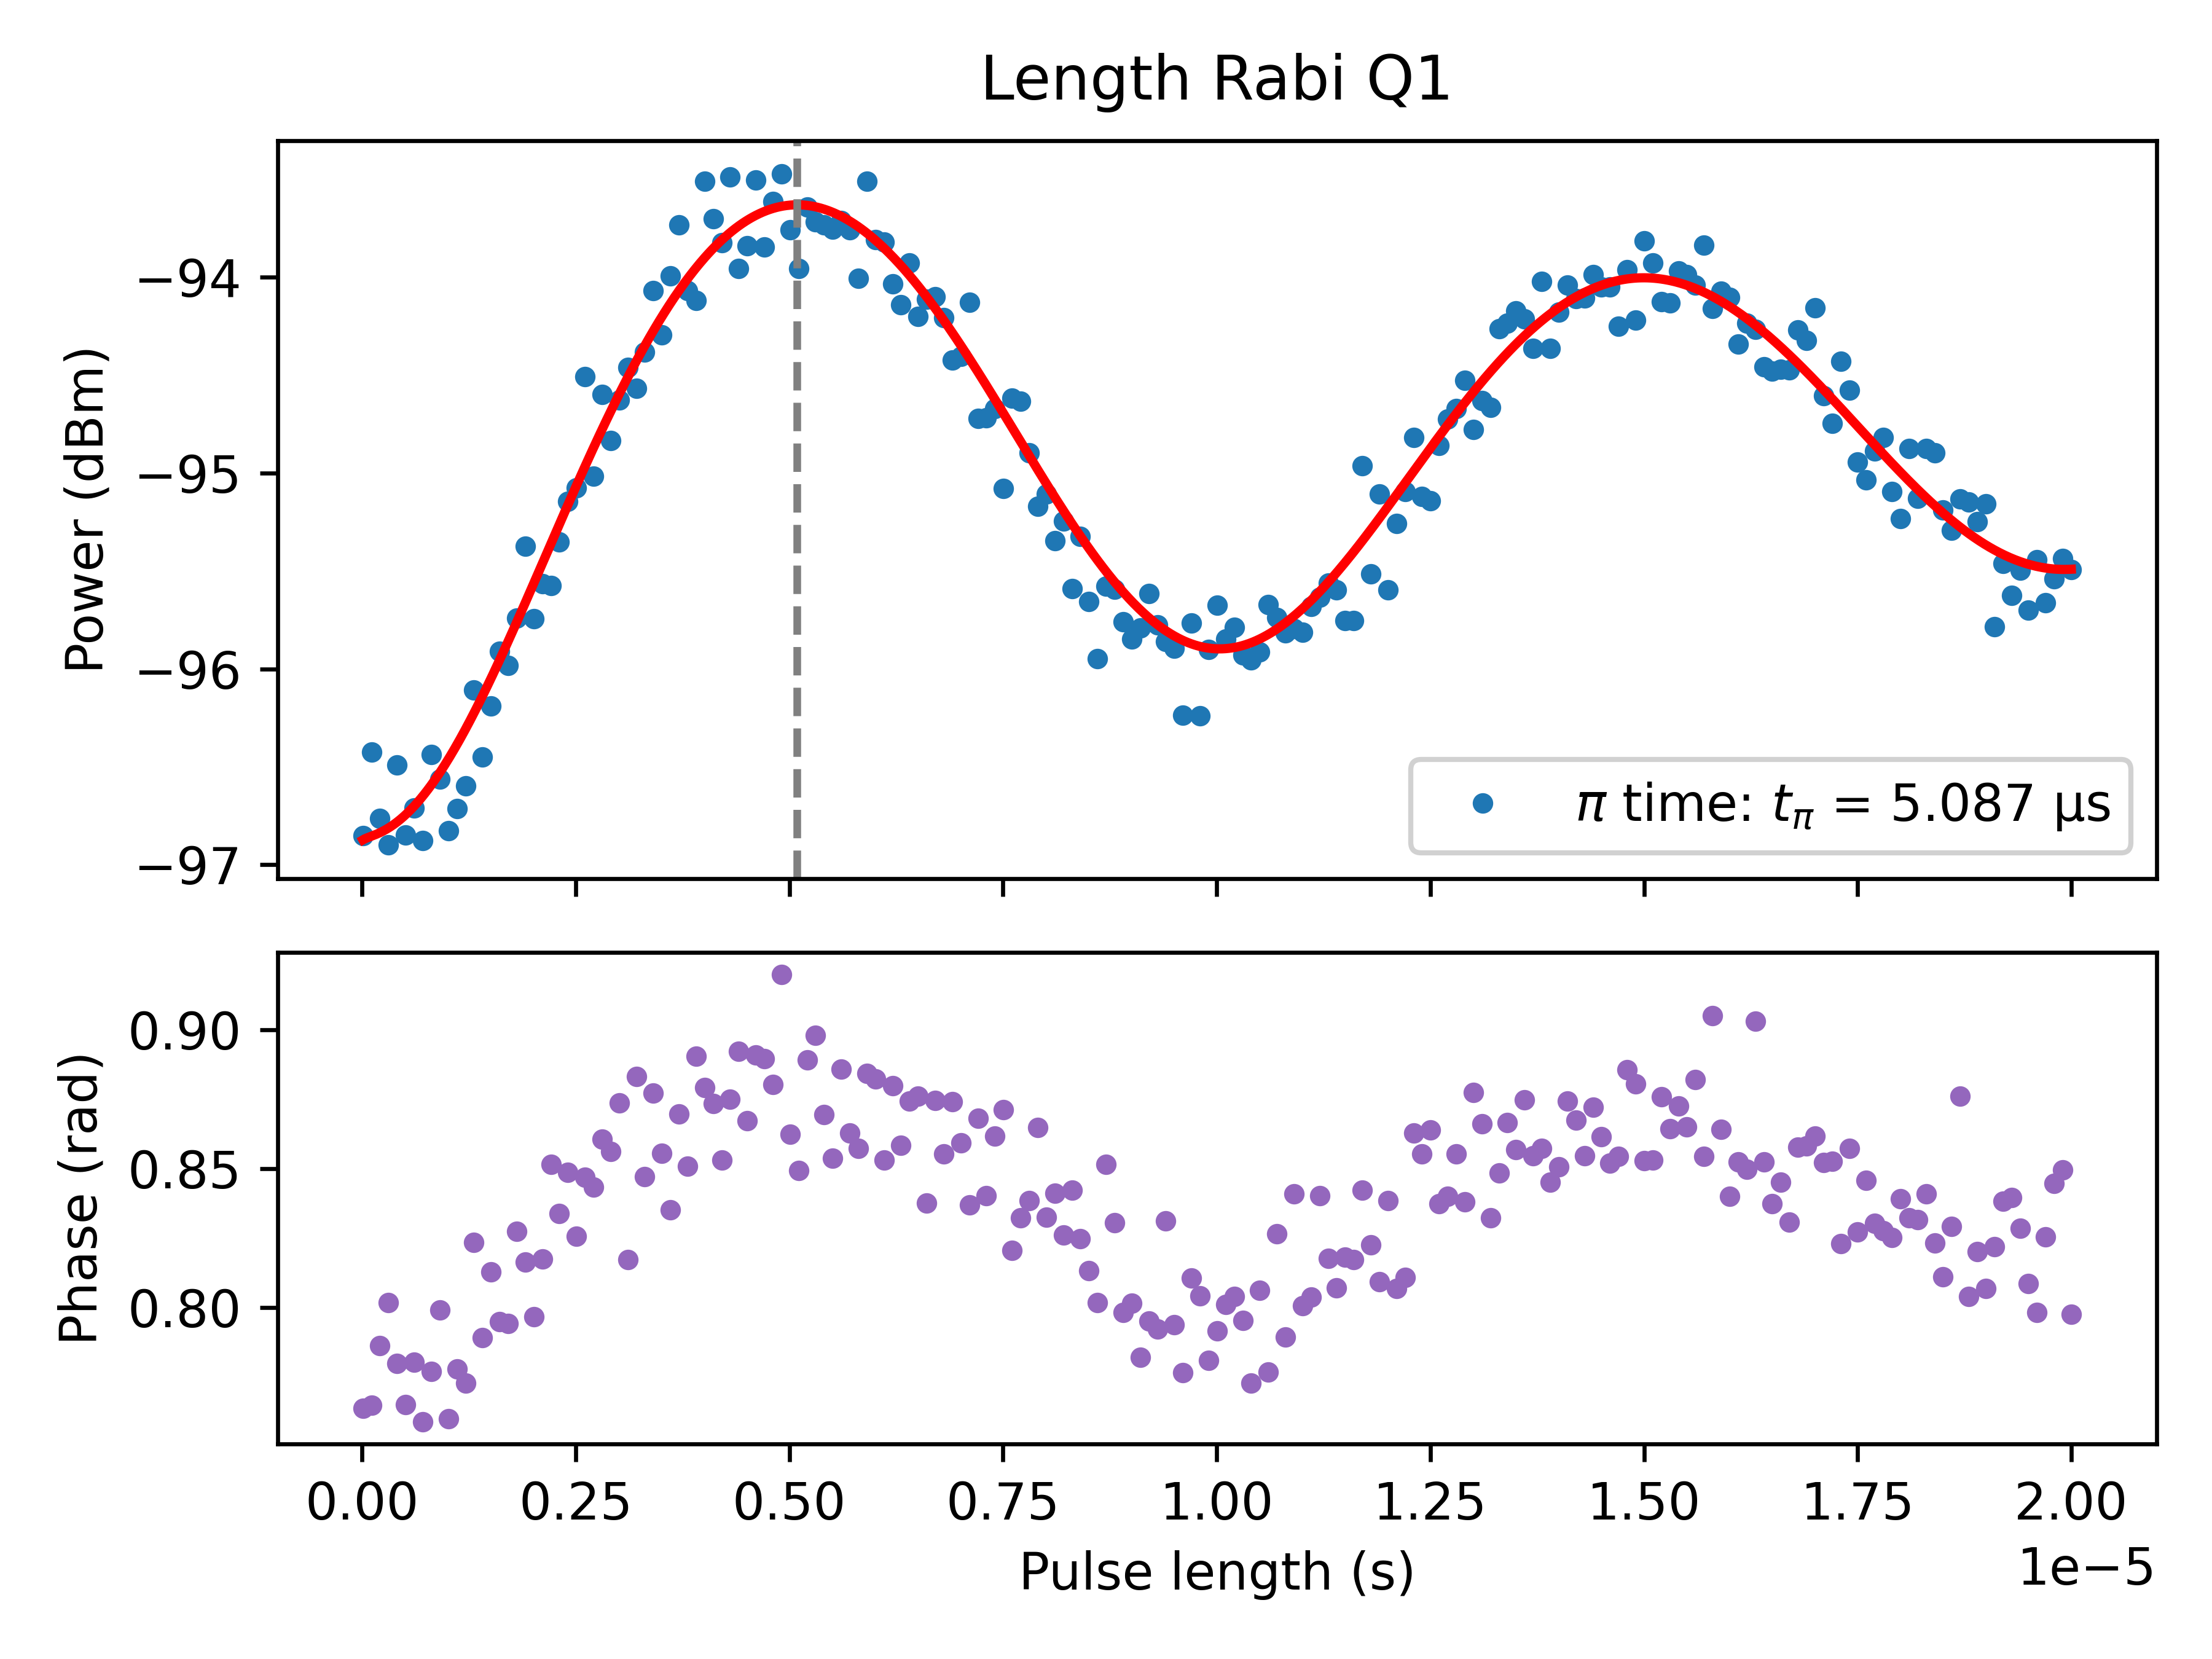

The data file committed next to this chart (first rows):
PulseLength_s, Magnitude_linear, Magnitude_dBm, Fit_linear, Fit_dBm, Phase_rad
1e-08, 3.2126152422014308e-06, -96.85, 3.2049687652147795e-06, -96.87, 0.7638
1.0995e-07, 3.374363950356934e-06, -96.43, 3.2119108505536392e-06, -96.85, 0.7651
2.0990000000000002e-07, 3.245492254749698e-06, -96.76, 3.218722336212512e-06, -96.84, 0.7865
3.0985000000000004e-07, 3.1953795717049707e-06, -96.9, 3.227580529812741e-06, -96.81, 0.8018
4.0980000000000003e-07, 3.349655691060643e-06, -96.49, 3.2388990642416174e-06, -96.78, 0.78
5.097500000000001e-07, 3.2137329718520593e-06, -96.85, 3.2528105465354743e-06, -96.74, 0.7652
6.097000000000001e-07, 3.2652769304280166e-06, -96.71, 3.269342982003448e-06, -96.7, 0.7804
7.096500000000001e-07, 3.2039304331303767e-06, -96.88, 3.288471394855971e-06, -96.65, 0.759
8.096e-07, 3.369727027524938e-06, -96.44, 3.31013847061365e-06, -96.59, 0.7771
9.0955e-07, 3.3218027276271495e-06, -96.56, 3.3342644976708986e-06, -96.53, 0.7993
1.0095e-06, 3.222366755783724e-06, -96.83, 3.360752841855279e-06, -96.46, 0.7602
1.10945e-06, 3.26445764767768e-06, -96.71, 3.3894933079469073e-06, -96.39, 0.778
1.2094e-06, 3.3079556994349546e-06, -96.6, 3.420364409095985e-06, -96.31, 0.773
1.30935e-06, 3.5007010381027743e-06, -96.11, 3.4532350336832775e-06, -96.23, 0.8235
1.4093e-06, 3.3655716781934555e-06, -96.45, 3.4879657628508776e-06, -96.14, 0.7893
1.50925e-06, 3.4668485160233178e-06, -96.19, 3.5244099775727846e-06, -96.05, 0.813
1.6092e-06, 3.5802640494660864e-06, -95.91, 3.5624148349309106e-06, -95.95, 0.7951
1.70915e-06, 3.551459512934974e-06, -95.98, 3.6018221608691074e-06, -95.86, 0.7945
1.8091e-06, 3.650984916329997e-06, -95.74, 3.642469288136914e-06, -95.76, 0.8274
1.90905e-06, 3.808668983718825e-06, -95.37, 3.6841898570765076e-06, -95.66, 0.8165
2.009e-06, 3.6495197121223335e-06, -95.74, 3.7268145900952677e-06, -95.56, 0.7967
2.10895e-06, 3.7258796314493367e-06, -95.57, 3.770172046350996e-06, -95.46, 0.8175
2.2089e-06, 3.721516904422721e-06, -95.58, 3.8140893603767115e-06, -95.36, 0.8516
2.30885e-06, 3.818570796412182e-06, -95.35, 3.85839296651945e-06, -95.26, 0.834
2.4088e-06, 3.9104082767110645e-06, -95.15, 3.902909309823485e-06, -95.16, 0.8488
2.50875e-06, 3.941742522901189e-06, -95.08, 3.947465543145058e-06, -95.06, 0.8258
2.6087e-06, 4.207543219185361e-06, -94.51, 3.991890209712355e-06, -94.97, 0.847
2.70865e-06, 3.968978636474213e-06, -95.02, 4.036013909957012e-06, -94.87, 0.8433
2.8086e-06, 4.164410623077065e-06, -94.6, 4.079669951186919e-06, -94.78, 0.8606
2.90855e-06, 4.052586055982087e-06, -94.84, 4.122694978507566e-06, -94.69, 0.8563
3.0085e-06, 4.1502705717695565e-06, -94.63, 4.164929585305692e-06, -94.6, 0.8738
3.10845e-06, 4.230444265867193e-06, -94.46, 4.206218901567017e-06, -94.51, 0.8173
3.2084e-06, 4.178532497428181e-06, -94.57, 4.246413158297296e-06, -94.43, 0.883
3.3083500000000003e-06, 4.269812017013651e-06, -94.38, 4.285368226343897e-06, -94.35, 0.847
3.4083e-06, 4.426307084310715e-06, -94.07, 4.322946127967211e-06, -94.27, 0.8772
3.5082500000000002e-06, 4.3126743754640065e-06, -94.29, 4.35901551958269e-06, -94.2, 0.8556
3.6082e-06, 4.464276666975507e-06, -93.99, 4.3934521441814145e-06, -94.13, 0.8353
3.7081500000000002e-06, 4.601229942165304e-06, -93.73, 4.4261392520371826e-06, -94.07, 0.8696
3.8081e-06, 4.425680232499347e-06, -94.07, 4.4569679884187004e-06, -94.01, 0.851
3.90805e-06, 4.4001588087659265e-06, -94.12, 4.485837747144913e-06, -93.95, 0.8905
4.008e-06, 4.720704673817103e-06, -93.51, 4.512656488948137e-06, -93.9, 0.8791
4.10795e-06, 4.617187429700548e-06, -93.7, 4.537341023742259e-06, -93.85, 0.8734
4.2079e-06, 4.5530317588455215e-06, -93.82, 4.5598172560306176e-06, -93.81, 0.8531
4.30785e-06, 4.732390808313675e-06, -93.49, 4.580020392829273e-06, -93.77, 0.875
4.4078e-06, 4.484623251703146e-06, -93.96, 4.597895113625324e-06, -93.74, 0.8923
4.50775e-06, 4.544023343680575e-06, -93.84, 4.613395702035786e-06, -93.71, 0.8672
4.6077e-06, 4.72398872075751e-06, -93.5, 4.6264861389796105e-06, -93.68, 0.8908
4.70765e-06, 4.540894597164756e-06, -93.85, 4.637140157322846e-06, -93.66, 0.8896
4.8076e-06, 4.664581039581485e-06, -93.61, 4.6453412581040925e-06, -93.65, 0.8802
4.90755e-06, 4.740200142071485e-06, -93.47, 4.65108268859355e-06, -93.64, 0.9198
5.0075e-06, 4.586610732156746e-06, -93.76, 4.654367382583407e-06, -93.63, 0.8624
5.1074500000000005e-06, 4.483375715813231e-06, -93.96, 4.655207863449626e-06, -93.63, 0.8493
5.2074e-06, 4.648538198203278e-06, -93.64, 4.65362611066445e-06, -93.63, 0.8892
5.30735e-06, 4.608659786431776e-06, -93.72, 4.649653390574971e-06, -93.64, 0.898
5.4073e-06, 4.601054639424609e-06, -93.73, 4.643330052395e-06, -93.65, 0.8695
5.5072500000000005e-06, 4.5890681954786056e-06, -93.76, 4.634705290484916e-06, -93.67, 0.8537
5.6072e-06, 4.611536840740001e-06, -93.71, 4.623836874116721e-06, -93.69, 0.8857
5.70715e-06, 4.587307131460039e-06, -93.76, 4.610790846038413e-06, -93.71, 0.8629
5.8071e-06, 4.457785396565051e-06, -94.01, 4.5956411912630415e-06, -93.74, 0.8574
5.9070500000000005e-06, 4.719531454195192e-06, -93.51, 4.57846947761254e-06, -93.78, 0.8842
... 141 more rows
